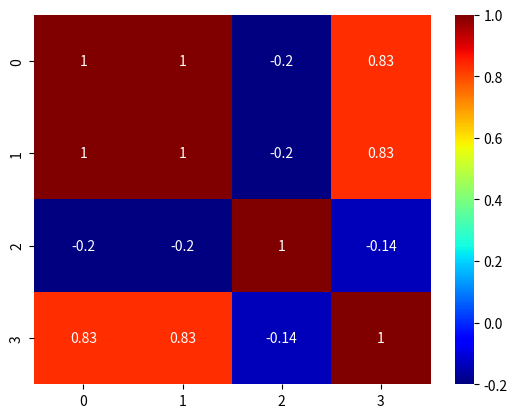

The script that saved this image:
import matplotlib.pyplot as plt
import numpy as np
import seaborn as sns

data=np.array([[1, 2, 3, 4,  5],
                [6, 7, 8, 9, 10],
                [4 ,3 ,1 ,5  ,2],
                [1 ,3 ,2 ,3  ,4]
])
sns.heatmap(np.corrcoef(data), annot=True, cmap='jet')

plt.show()